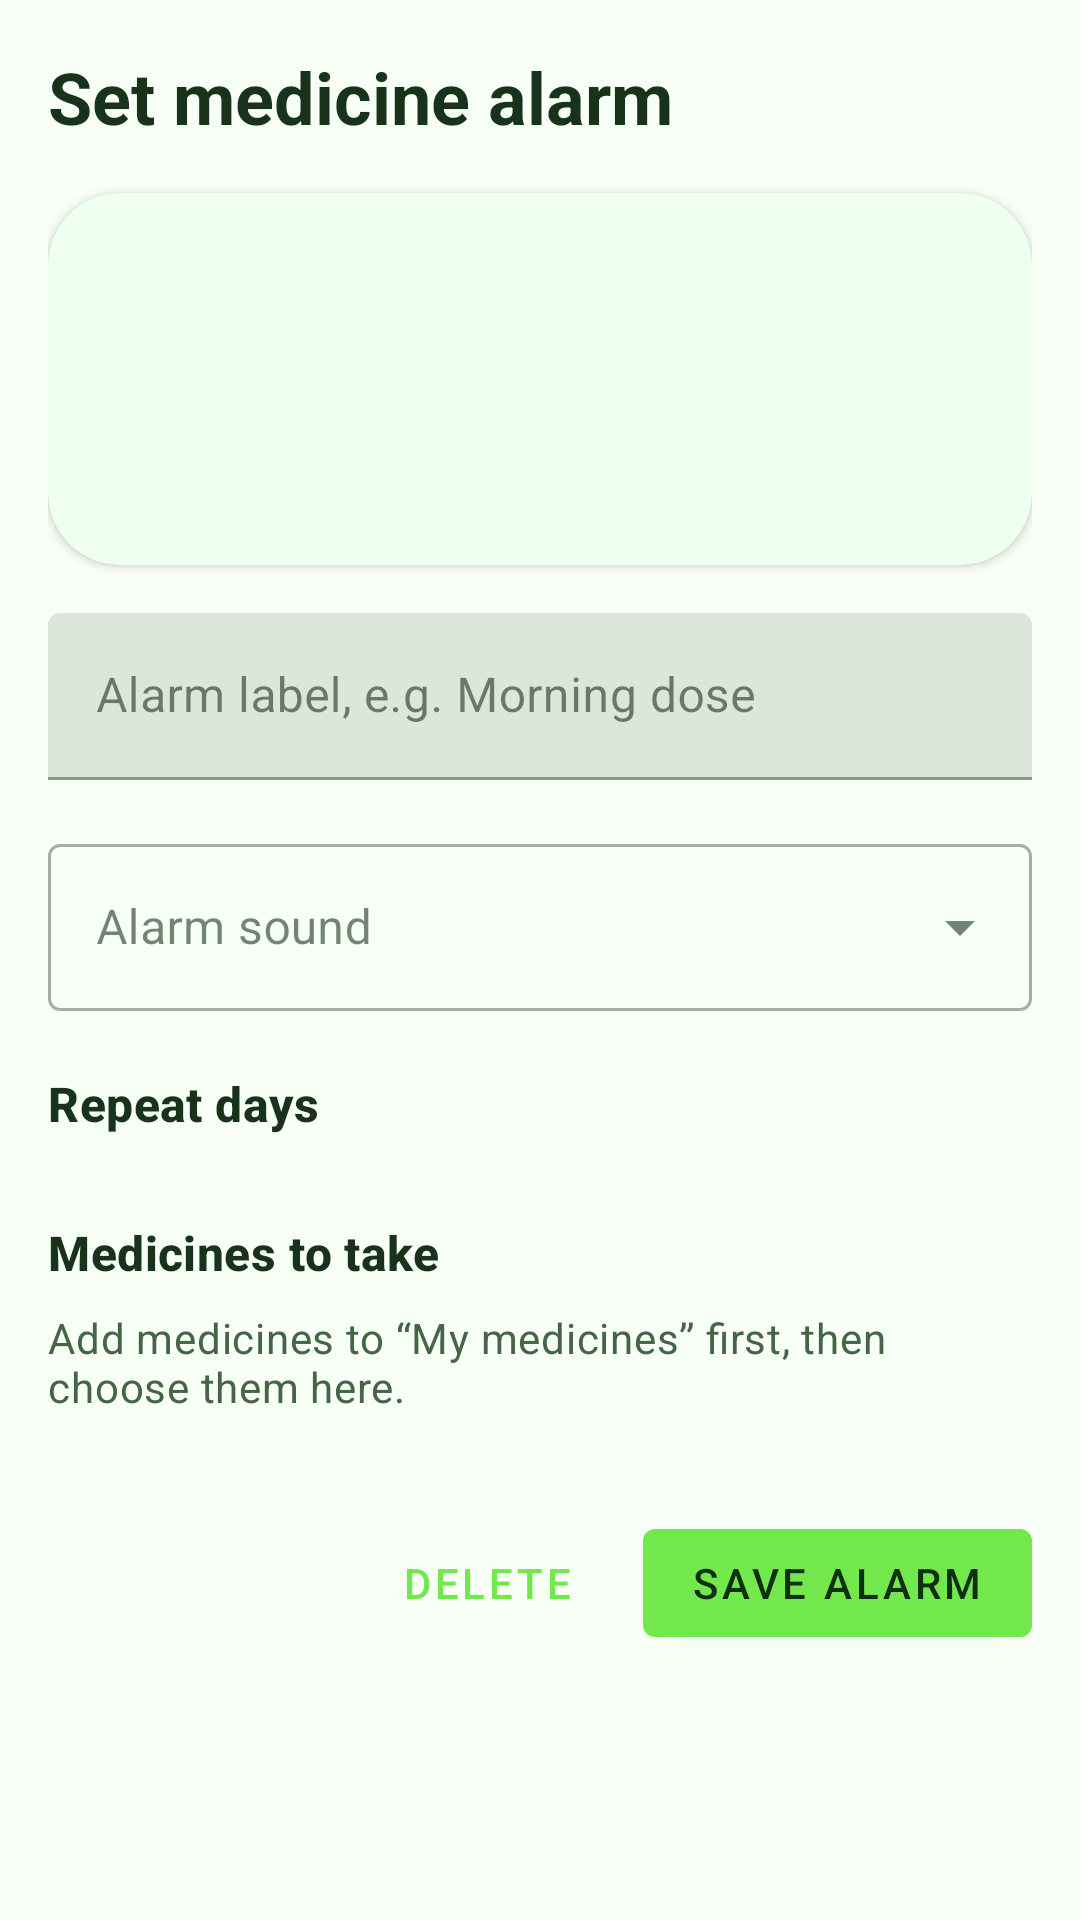

Layout XML and referenced resources for this Android screen:
<!-- AndroidManifest.xml: application theme Theme.MedStock -->
<!-- res/layout/fragment_reminder_editor.xml -->
<?xml version="1.0" encoding="utf-8"?>
<ScrollView xmlns:android="http://schemas.android.com/apk/res/android"
    xmlns:app="http://schemas.android.com/apk/res-auto"
    xmlns:tools="http://schemas.android.com/tools"
    android:layout_width="match_parent"
    android:layout_height="match_parent"
    android:fillViewport="true"
    tools:context=".ui.alerty.reminders.ReminderEditorFragment">

    <LinearLayout
        android:layout_width="match_parent"
        android:layout_height="wrap_content"
        android:orientation="vertical"
        android:padding="16dp">

        <TextView
            android:id="@+id/text_reminder_editor_header"
            android:layout_width="match_parent"
            android:layout_height="wrap_content"
            android:text="@string/reminder_editor_header"
            android:textAppearance="@style/TextAppearance.Material3.HeadlineSmall"
            android:textColor="?attr/medColorTextPrimary"
            android:textStyle="bold" />

        <com.google.android.material.card.MaterialCardView
            android:id="@+id/card_reminder_clock"
            android:layout_width="match_parent"
            android:layout_height="wrap_content"
            android:layout_marginTop="16dp"
            app:cardBackgroundColor="?attr/medColorSurfaceCardSoft"
            app:cardCornerRadius="@dimen/radius_lg"
            app:cardElevation="@dimen/card_elevation_low">

            <LinearLayout
                android:layout_width="match_parent"
                android:layout_height="wrap_content"
                android:gravity="center"
                android:orientation="vertical"
                android:padding="24dp">

                <TextView
                    android:id="@+id/text_reminder_time"
                    android:layout_width="wrap_content"
                    android:layout_height="wrap_content"
                    android:textAppearance="@style/TextAppearance.Material3.DisplayLarge"
                    android:textColor="?attr/medColorPrimary"
                    android:textStyle="bold"
                    tools:text="08:30" />

            </LinearLayout>
        </com.google.android.material.card.MaterialCardView>

        <com.google.android.material.textfield.TextInputLayout
            android:layout_width="match_parent"
            android:layout_height="wrap_content"
            android:layout_marginTop="16dp"
            android:hint="@string/reminder_label_hint">

            <com.google.android.material.textfield.TextInputEditText
                android:id="@+id/edit_reminder_label"
                android:layout_width="match_parent"
                android:layout_height="wrap_content"
                android:inputType="textCapSentences" />
        </com.google.android.material.textfield.TextInputLayout>


        <com.google.android.material.textfield.TextInputLayout
            style="@style/Widget.MaterialComponents.TextInputLayout.OutlinedBox.ExposedDropdownMenu"
            android:layout_width="match_parent"
            android:layout_height="wrap_content"
            android:layout_marginTop="16dp"
            android:hint="@string/reminder_sound_hint">

            <AutoCompleteTextView
                android:id="@+id/dropdown_reminder_sound"
                android:layout_width="match_parent"
                android:layout_height="wrap_content"
                android:inputType="none" />
        </com.google.android.material.textfield.TextInputLayout>

        <TextView
            android:layout_width="match_parent"
            android:layout_height="wrap_content"
            android:layout_marginTop="20dp"
            android:text="@string/reminder_days_header"
            android:textAppearance="@style/TextAppearance.Material3.TitleMedium"
            android:textColor="?attr/medColorTextPrimary"
            android:textStyle="bold" />

        <com.google.android.material.chip.ChipGroup
            android:id="@+id/chipgroup_reminder_days"
            android:layout_width="match_parent"
            android:layout_height="wrap_content"
            android:layout_marginTop="8dp"
            app:singleLine="false" />

        <TextView
            android:layout_width="match_parent"
            android:layout_height="wrap_content"
            android:layout_marginTop="20dp"
            android:text="@string/reminder_medications_header"
            android:textAppearance="@style/TextAppearance.Material3.TitleMedium"
            android:textColor="?attr/medColorTextPrimary"
            android:textStyle="bold" />

        <TextView
            android:id="@+id/text_reminder_medications_empty"
            android:layout_width="match_parent"
            android:layout_height="wrap_content"
            android:layout_marginTop="8dp"
            android:text="@string/reminder_medications_empty"
            android:textAppearance="@style/TextAppearance.Material3.BodyMedium"
            android:textColor="?attr/medColorTextSecondary" />

        <androidx.recyclerview.widget.RecyclerView
            android:id="@+id/recyclerview_reminder_medications"
            android:layout_width="match_parent"
            android:layout_height="wrap_content"
            android:layout_marginTop="8dp"
            android:nestedScrollingEnabled="false"
            tools:itemCount="4"
            tools:listitem="@layout/item_reminder_medication" />

        <LinearLayout
            android:layout_width="match_parent"
            android:layout_height="wrap_content"
            android:layout_marginTop="24dp"
            android:gravity="end"
            android:orientation="horizontal">

            <com.google.android.material.button.MaterialButton
                android:id="@+id/button_delete_reminder"
                style="@style/Widget.MaterialComponents.Button.TextButton"
                android:layout_width="wrap_content"
                android:layout_height="wrap_content"
                android:text="@string/reminder_delete" />

            <com.google.android.material.button.MaterialButton
                android:id="@+id/button_save_reminder"
                android:layout_width="wrap_content"
                android:layout_height="wrap_content"
                android:layout_marginStart="8dp"
                android:text="@string/reminder_save" />
        </LinearLayout>
    </LinearLayout>
</ScrollView>
<!-- resources referenced by this layout -->
<resources>
  <dimen name="card_elevation_low">2dp</dimen>
  <dimen name="radius_lg">24dp</dimen>
  <string name="reminder_days_header">Repeat days</string>
  <string name="reminder_delete">Delete</string>
  <string name="reminder_editor_header">Set medicine alarm</string>
  <string name="reminder_label_hint">Alarm label, e.g. Morning dose</string>
  <string name="reminder_medications_empty">Add medicines to “My medicines” first, then choose them here.</string>
  <string name="reminder_medications_header">Medicines to take</string>
  <string name="reminder_save">Save alarm</string>
  <string name="reminder_sound_hint">Alarm sound</string>
  <style name="Theme.MedStock" parent="Theme.MaterialComponents.DayNight.DarkActionBar">
          
          <item name="colorPrimary">?attr/medColorPrimary</item>
          <item name="colorPrimaryVariant">?attr/medColorTitleBar</item>
          <item name="colorOnPrimary">?attr/medColorOnPrimary</item>
          <item name="colorSecondary">?attr/medColorPrimarySoft</item>
          <item name="colorSecondaryVariant">?attr/medColorPrimaryDark</item>
          <item name="colorOnSecondary">?attr/medColorOnPrimarySoft</item>
          <item name="colorSurface">?attr/medColorSurface</item>
          <item name="colorOnSurface">?attr/medColorTextPrimary</item>
          <item name="android:colorBackground">?attr/medColorSurface</item>
          <item name="colorOnBackground">?attr/medColorTextPrimary</item>
          <item name="colorAccent">?attr/medColorPrimary</item>
          <item name="android:colorAccent">?attr/medColorPrimary</item>
  
          
          <item name="android:windowBackground">?attr/medColorSurface</item>
          <item name="android:statusBarColor">?attr/medColorTitleBar</item>
  
          
          <item name="medColorPrimary">@color/green_500</item>
          <item name="medColorPrimaryDark">@color/green_700</item>
          <item name="medColorOnPrimary">#102E11</item>
          <item name="medColorOnPrimarySoft">#19321C</item>
          <item name="medColorPrimarySoft">@color/green_200</item>
          <item name="medColorSurface">@color/surface_light</item>
          <item name="medColorSurfaceCard">@color/surface_card</item>
          <item name="medColorSurfaceCardSoft">@color/surface_card_soft</item>
          <item name="medColorTextPrimary">@color/text_primary</item>
          <item name="medColorTextSecondary">@color/text_secondary</item>
          <item name="medColorTopBar">@color/top_app_bar_background</item>
          <item name="medColorTopBarContent">@color/top_app_bar_content</item>
          <item name="medColorTitleBar">@color/title_bar_background</item>
          <item name="medColorTitleBarText">@color/title_bar_text</item>
          <item name="medColorBottomBar">@color/bottom_nav_background</item>
          <item name="medColorBottomSelected">@color/bottom_nav_selected</item>
          <item name="medColorBottomUnselected">@color/bottom_nav_unselected</item>
      </style>
  <color name="green_500">#FF72E84D</color>
  <color name="green_700">#2A9B23</color>
  <color name="green_200">#FFD6FFCB</color>
  <color name="surface_light">#FFF8FFF6</color>
  <color name="surface_card">#FFFFFFFF</color>
  <color name="surface_card_soft">#FFEFFFF0</color>
  <color name="text_primary">#FF19321C</color>
  <color name="text_secondary">#FF446647</color>
  <color name="top_app_bar_background">#FFFFFFFF</color>
  <color name="top_app_bar_content">#FF1D6A20</color>
  <color name="title_bar_background">#2A9B23</color>
  <color name="title_bar_text">#FFFFFFFF</color>
  <color name="bottom_nav_background">#FFFFFFFF</color>
  <color name="bottom_nav_selected">#2A9B23</color>
  <color name="bottom_nav_unselected">#FF19321C</color>
</resources>
